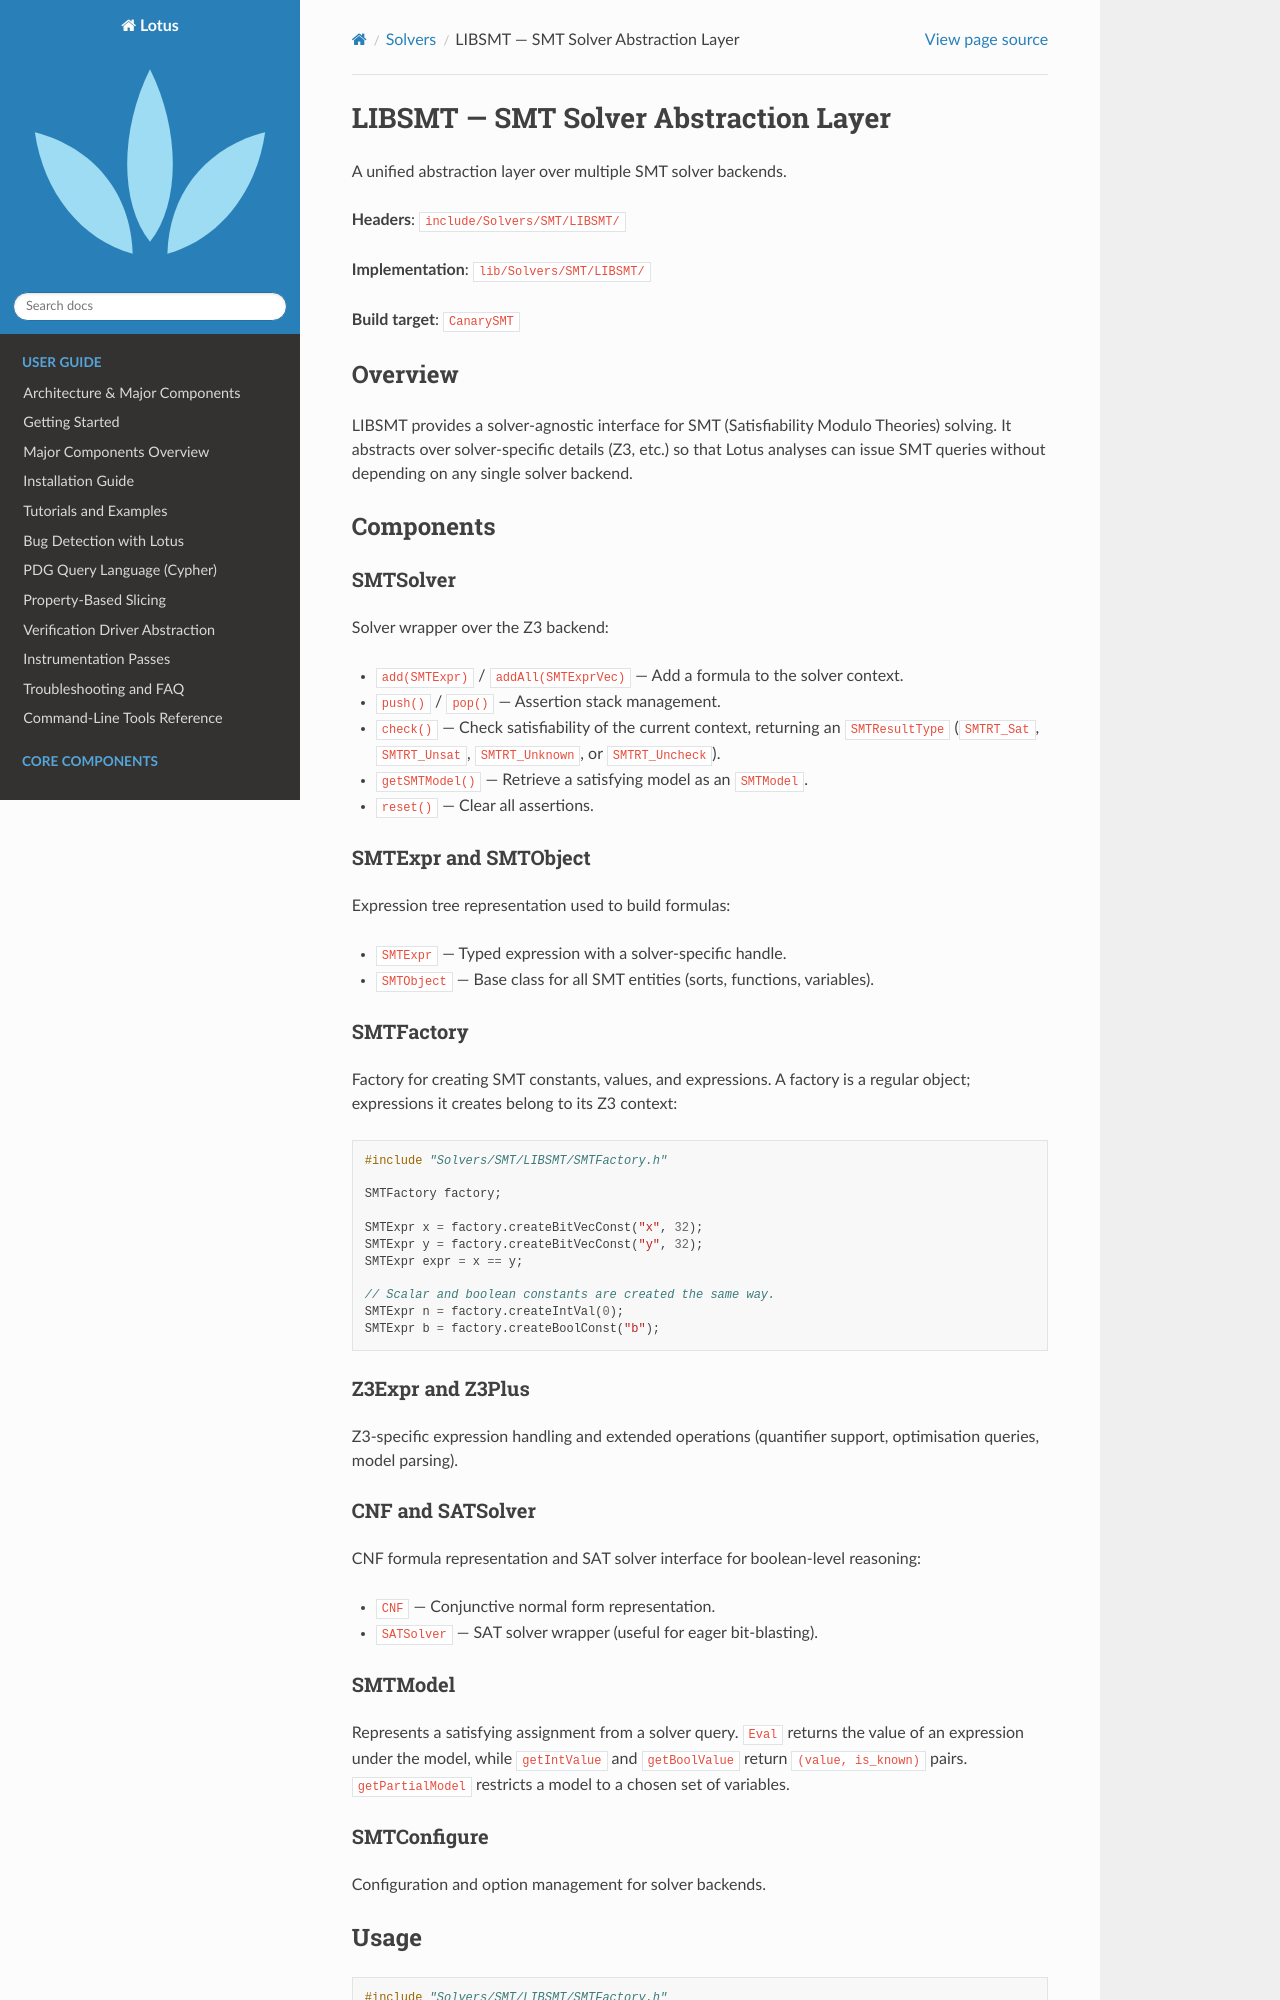

repository: ZJU-PL/lotus · page: solvers/libsmt.html · generator: sphinx

LIBSMT — SMT Solver Abstraction Layer
=====================================

A unified abstraction layer over multiple SMT solver backends.

**Headers**: ``include/Solvers/SMT/LIBSMT/``

**Implementation**: ``lib/Solvers/SMT/LIBSMT/``

**Build target**: ``CanarySMT``

Overview
--------

LIBSMT provides a solver-agnostic interface for SMT (Satisfiability Modulo
Theories) solving. It abstracts over solver-specific details (Z3, etc.)
so that Lotus analyses can issue SMT queries without depending on any single
solver backend.

Components
----------

SMTSolver
~~~~~~~~~

Solver wrapper over the Z3 backend:

- ``add(SMTExpr)`` / ``addAll(SMTExprVec)`` — Add a formula to the solver
  context.
- ``push()`` / ``pop()`` — Assertion stack management.
- ``check()`` — Check satisfiability of the current context, returning an
  ``SMTResultType`` (``SMTRT_Sat``, ``SMTRT_Unsat``, ``SMTRT_Unknown``, or
  ``SMTRT_Uncheck``).
- ``getSMTModel()`` — Retrieve a satisfying model as an ``SMTModel``.
- ``reset()`` — Clear all assertions.

SMTExpr and SMTObject
~~~~~~~~~~~~~~~~~~~~~

Expression tree representation used to build formulas:

- ``SMTExpr`` — Typed expression with a solver-specific handle.
- ``SMTObject`` — Base class for all SMT entities (sorts, functions, variables).

SMTFactory
~~~~~~~~~~

Factory for creating SMT constants, values, and expressions. A factory is a
regular object; expressions it creates belong to its Z3 context:

.. code-block:: cpp

   #include "Solvers/SMT/LIBSMT/SMTFactory.h"

   SMTFactory factory;

   SMTExpr x = factory.createBitVecConst("x", 32);
   SMTExpr y = factory.createBitVecConst("y", 32);
   SMTExpr expr = x == y;

   // Scalar and boolean constants are created the same way.
   SMTExpr n = factory.createIntVal(0);
   SMTExpr b = factory.createBoolConst("b");

Z3Expr and Z3Plus
~~~~~~~~~~~~~~~~~

Z3-specific expression handling and extended operations (quantifier support,
optimisation queries, model parsing).

CNF and SATSolver
~~~~~~~~~~~~~~~~~

CNF formula representation and SAT solver interface for boolean-level
reasoning:

- ``CNF`` — Conjunctive normal form representation.
- ``SATSolver`` — SAT solver wrapper (useful for eager bit-blasting).

SMTModel
~~~~~~~~

Represents a satisfying assignment from a solver query. ``Eval`` returns the
value of an expression under the model, while ``getIntValue`` and
``getBoolValue`` return ``(value, is_known)`` pairs. ``getPartialModel``
restricts a model to a chosen set of variables.
